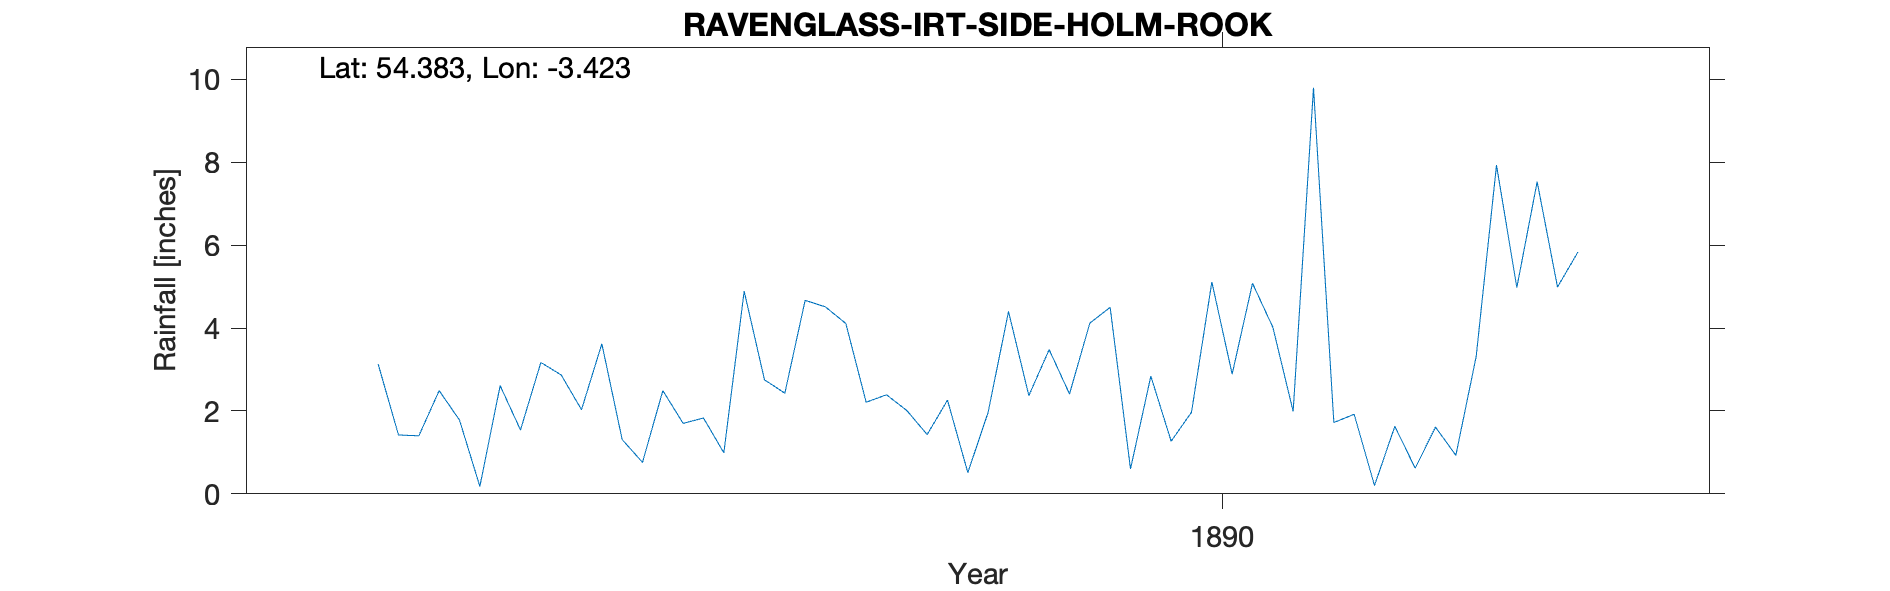

The table this chart was drawn from, first rows:
RAVENGLASS IRTSIDE HOLM ROOK, , , , , , , , , , , , , , , , , , , , 
Grid ref, SD077996, Long, -3.423, Lat, 54.38, Elevation, 60, ft, , , , , , , , , , , , 
Station no, RR8862, , , , , , , , , , , , , , , , , , , 
, 1880, 1881, 1882, 1883, 1884, 1885, 1886, 1887, 1888, 1889, 1890, 1891, 1892, 1893, 1894, 1895, 1896, 1897, 1898, 1899
January, , , , , , , , 3.13, 1.31, 2.21, 4.5, 1.92, , , , , , , , 
February, , , , , , , , 1.42, 0.76, 2.39, 0.6, 0.2, , , , , , , , 
March, , , , , , , , 1.4, 2.49, 2.01, 2.84, 1.63, , , , , , , , 
April, , , , , , , , 2.49, 1.7, 1.43, 1.27, 0.62, , , , , , , , 
May, , , , , , , , 1.78, 1.83, 2.26, 1.97, 1.61, , , , , , , , 
June, , , , , , , , 0.18, 0.99, 0.51, 5.11, 0.93, , , , , , , , 
July, , , , , , , , 2.61, 4.89, 1.97, 2.89, 3.31, , , , , , , , 
August, , , , , , , , 1.54, 2.75, 4.4, 5.08, 7.93, , , , , , , , 
September, , , , , , , , 3.17, 2.43, 2.37, 4.02, 4.98, , , , , , , , 
October, , , , , , , , 2.87, 4.67, 3.48, 1.99, 7.53, , , , , , , , 
November, , , , , , , , 2.03, 4.51, 2.41, 9.8, 4.99, , , , , , , , 
December, , , , , , , , 3.62, 4.11, 4.12, 1.72, 5.83, , , , , , , , 
Total, , , , , , , , 26.24, 32.44, 29.56, 41.79, 41.48, , , , , , , , 
